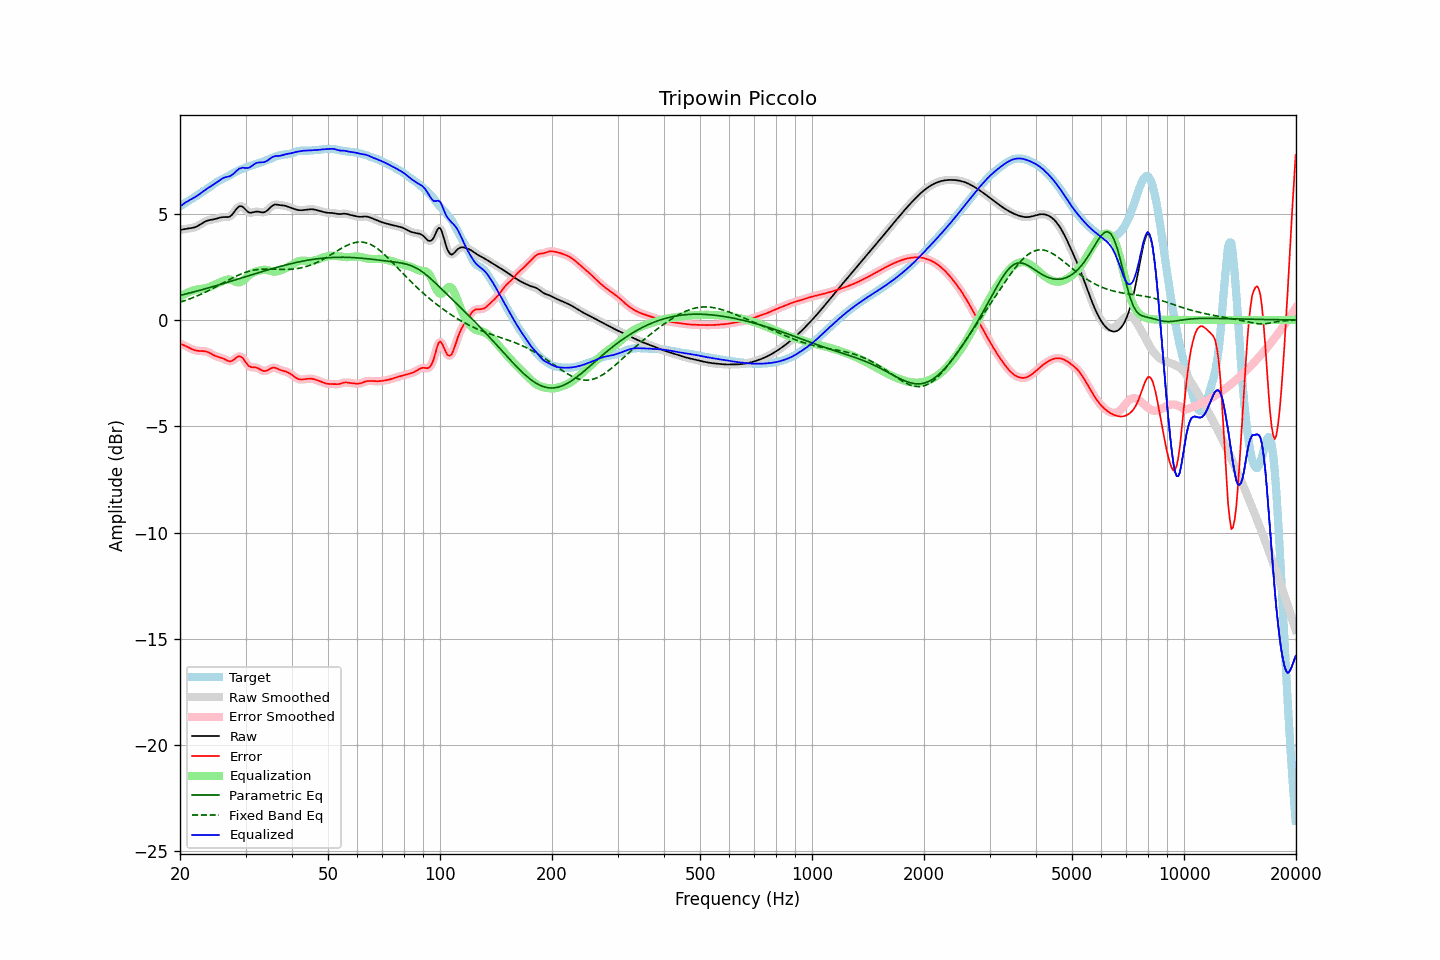

Values plotted in this chart, from the file beside it:
frequency, raw, error, smoothed, error_smoothed, equalization, parametric_eq, fixed_band_eq, equalized_raw, equalized_smoothed, target
20.00, 4.24, -1.12, 4.24, -1.12, 1.10, 1.16, 0.84, 5.33, 5.33, 5.36
20.20, 4.25, -1.15, 4.25, -1.15, 1.14, 1.17, 0.86, 5.39, 5.39, 5.40
20.40, 4.26, -1.18, 4.26, -1.18, 1.18, 1.19, 0.88, 5.45, 5.45, 5.44
20.61, 4.28, -1.21, 4.28, -1.21, 1.22, 1.21, 0.91, 5.50, 5.50, 5.49
20.81, 4.29, -1.24, 4.29, -1.24, 1.26, 1.23, 0.94, 5.55, 5.55, 5.54
21.02, 4.30, -1.28, 4.30, -1.28, 1.29, 1.25, 0.96, 5.60, 5.60, 5.58
21.23, 4.31, -1.32, 4.31, -1.32, 1.33, 1.27, 0.99, 5.64, 5.64, 5.63
21.44, 4.32, -1.36, 4.32, -1.36, 1.35, 1.29, 1.02, 5.68, 5.68, 5.68
21.66, 4.34, -1.39, 4.34, -1.39, 1.38, 1.31, 1.05, 5.72, 5.72, 5.73
21.87, 4.36, -1.42, 4.36, -1.42, 1.41, 1.33, 1.08, 5.76, 5.77, 5.77
22.09, 4.38, -1.44, 4.38, -1.44, 1.43, 1.35, 1.11, 5.81, 5.81, 5.82
22.31, 4.42, -1.45, 4.42, -1.45, 1.44, 1.37, 1.14, 5.86, 5.86, 5.87
22.54, 4.46, -1.46, 4.46, -1.46, 1.45, 1.39, 1.18, 5.91, 5.91, 5.92
22.76, 4.51, -1.46, 4.51, -1.46, 1.46, 1.41, 1.21, 5.97, 5.97, 5.97
22.99, 4.56, -1.46, 4.56, -1.46, 1.47, 1.43, 1.24, 6.03, 6.03, 6.02
23.22, 4.60, -1.47, 4.60, -1.47, 1.48, 1.45, 1.28, 6.08, 6.08, 6.07
23.45, 4.64, -1.48, 4.64, -1.48, 1.49, 1.47, 1.31, 6.14, 6.14, 6.12
23.69, 4.67, -1.50, 4.67, -1.50, 1.52, 1.49, 1.35, 6.19, 6.19, 6.17
23.92, 4.69, -1.53, 4.69, -1.53, 1.54, 1.52, 1.39, 6.24, 6.24, 6.23
24.16, 4.71, -1.57, 4.71, -1.57, 1.58, 1.54, 1.43, 6.28, 6.28, 6.28
24.40, 4.72, -1.61, 4.72, -1.61, 1.61, 1.56, 1.47, 6.33, 6.33, 6.33
24.65, 4.73, -1.66, 4.73, -1.65, 1.64, 1.58, 1.51, 6.38, 6.38, 6.39
24.89, 4.75, -1.69, 4.75, -1.69, 1.68, 1.60, 1.55, 6.43, 6.43, 6.44
25.14, 4.77, -1.72, 4.77, -1.72, 1.71, 1.62, 1.59, 6.48, 6.48, 6.49
25.39, 4.80, -1.74, 4.80, -1.74, 1.74, 1.65, 1.63, 6.54, 6.54, 6.54
25.65, 4.82, -1.76, 4.82, -1.76, 1.77, 1.67, 1.67, 6.59, 6.59, 6.58
25.91, 4.83, -1.79, 4.83, -1.79, 1.81, 1.69, 1.71, 6.64, 6.64, 6.62
26.16, 4.84, -1.81, 4.84, -1.82, 1.84, 1.72, 1.75, 6.68, 6.68, 6.66
26.43, 4.84, -1.85, 4.84, -1.85, 1.87, 1.74, 1.79, 6.71, 6.71, 6.69
26.69, 4.84, -1.89, 4.84, -1.89, 1.89, 1.76, 1.83, 6.73, 6.73, 6.73
26.96, 4.84, -1.93, 4.84, -1.93, 1.90, 1.78, 1.87, 6.74, 6.75, 6.77
27.23, 4.87, -1.95, 4.87, -1.94, 1.90, 1.81, 1.91, 6.76, 6.77, 6.81
27.50, 4.92, -1.93, 4.93, -1.93, 1.88, 1.83, 1.95, 6.81, 6.81, 6.86
27.77, 5.01, -1.89, 5.01, -1.89, 1.85, 1.85, 1.99, 6.86, 6.86, 6.90
28.05, 5.11, -1.84, 5.11, -1.84, 1.82, 1.88, 2.03, 6.93, 6.93, 6.94
28.33, 5.21, -1.77, 5.21, -1.77, 1.79, 1.90, 2.06, 7.00, 7.00, 6.98
28.62, 5.30, -1.72, 5.29, -1.73, 1.77, 1.92, 2.10, 7.07, 7.06, 7.02
28.90, 5.35, -1.70, 5.34, -1.71, 1.77, 1.95, 2.13, 7.12, 7.12, 7.05
29.19, 5.35, -1.73, 5.35, -1.73, 1.79, 1.97, 2.16, 7.15, 7.15, 7.08
29.48, 5.33, -1.79, 5.32, -1.80, 1.84, 1.99, 2.19, 7.17, 7.16, 7.11
29.78, 5.25, -1.89, 5.25, -1.89, 1.90, 2.02, 2.22, 7.15, 7.16, 7.14
30.08, 5.18, -2.00, 5.18, -2.00, 1.97, 2.04, 2.25, 7.15, 7.15, 7.17
30.38, 5.10, -2.10, 5.11, -2.10, 2.05, 2.06, 2.27, 7.15, 7.15, 7.20
30.68, 5.05, -2.18, 5.06, -2.17, 2.11, 2.09, 2.29, 7.17, 7.17, 7.23
30.99, 5.05, -2.21, 5.05, -2.21, 2.17, 2.11, 2.31, 7.21, 7.21, 7.26
31.30, 5.06, -2.22, 5.05, -2.22, 2.21, 2.14, 2.33, 7.27, 7.27, 7.28
31.61, 5.07, -2.23, 5.07, -2.23, 2.25, 2.16, 2.35, 7.32, 7.32, 7.30
31.93, 5.09, -2.23, 5.09, -2.24, 2.27, 2.18, 2.36, 7.37, 7.36, 7.33
32.24, 5.10, -2.25, 5.10, -2.26, 2.30, 2.21, 2.37, 7.39, 7.39, 7.35
32.57, 5.09, -2.29, 5.09, -2.29, 2.32, 2.23, 2.38, 7.41, 7.41, 7.38
32.89, 5.08, -2.33, 5.08, -2.33, 2.34, 2.25, 2.39, 7.41, 7.41, 7.41
33.22, 5.06, -2.37, 5.06, -2.37, 2.35, 2.27, 2.39, 7.42, 7.42, 7.43
33.55, 5.06, -2.40, 5.07, -2.40, 2.36, 2.30, 2.39, 7.42, 7.43, 7.46
33.89, 5.09, -2.40, 5.09, -2.40, 2.36, 2.32, 2.40, 7.45, 7.45, 7.49
34.23, 5.13, -2.38, 5.14, -2.38, 2.35, 2.34, 2.40, 7.48, 7.49, 7.51
34.57, 5.20, -2.34, 5.20, -2.34, 2.33, 2.36, 2.40, 7.53, 7.53, 7.54
34.92, 5.28, -2.30, 5.28, -2.30, 2.31, 2.39, 2.40, 7.59, 7.59, 7.58
35.27, 5.35, -2.26, 5.35, -2.26, 2.29, 2.41, 2.39, 7.64, 7.64, 7.61
35.62, 5.40, -2.24, 5.40, -2.24, 2.28, 2.43, 2.39, 7.68, 7.68, 7.64
35.97, 5.43, -2.24, 5.42, -2.25, 2.28, 2.45, 2.39, 7.70, 7.70, 7.67
... 635 more rows
